Dataset: images_256 (GitHub, Do-Trung-Quan/DO-AN-TOT-NGHIEP-E22-T02). Classes: STB, normal, silicosis.

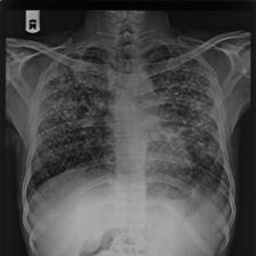
Label: silicosis

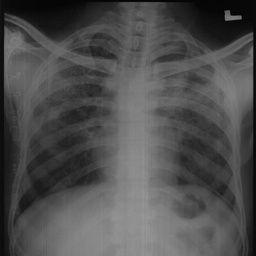
Label: STB

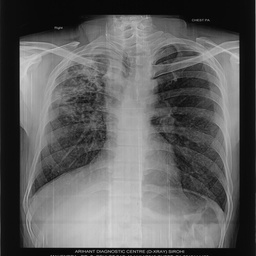
Label: STB

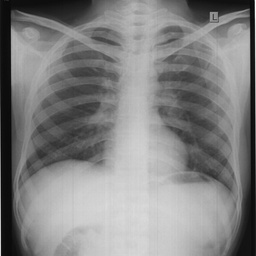
Label: normal

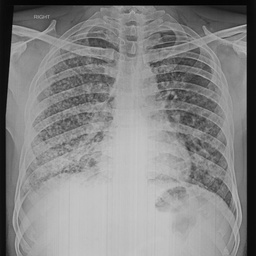
Label: silicosis

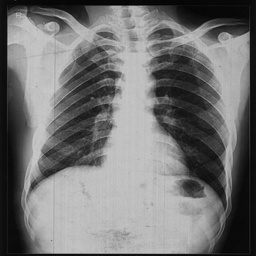
Label: normal
